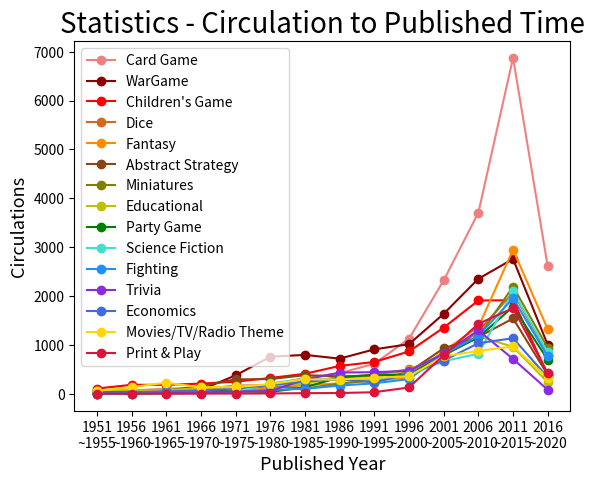

Write Python code to recreate this figure.
import matplotlib.pyplot as plt

year_published = ["1951\n~1955", "1956\n~1960", "1961\n~1965", "1966\n~1970", "1971\n~1975",
                  "1976\n~1980", "1981\n~1985", "1986\n~1990", "1991\n~1995", "1996\n~2000",
                  "2001\n~2005", "2006\n~2010", "2011\n~2015", "2016\n~2020"]

card_game = [67, 66, 104, 117, 132, 175, 324, 420, 614, 1124, 2320, 3704, 6876, 2604]
wargame = [4, 9, 32, 78, 375, 756, 795, 718, 908, 1014, 1635, 2352, 2758, 1000]
childrens_game = [106, 182, 182, 207, 246, 322, 408, 569, 650, 865, 1352, 1908, 1913, 396]
dice = [52, 65, 58, 85, 166, 174, 232, 343, 389, 501, 757, 1276, 2071, 802]
fantasy = [4, 7, 6, 8, 33, 121, 174, 212, 267, 336, 874, 1365, 2948, 1321]
abstract_strategy = [26, 33, 64, 158, 294, 300, 379, 356, 357, 448, 927, 1161, 1541, 385]
miniatures = [1, 0, 19, 26, 78, 162, 105, 208, 280, 417, 781, 1162, 2193, 939]
educational = [63, 68, 69, 121, 149, 160, 208, 330, 333, 479, 800, 1178, 959, 234]
party_game = [41, 25, 24, 55, 50, 36, 131, 334, 386, 378, 798, 1151, 1780, 695]
science_fiction = [13, 5, 18, 22, 42, 211, 307, 284, 290, 380, 664, 820, 2094, 848]
fighting = [2, 4, 9, 12, 35, 80, 101, 167, 213, 300, 813, 1182, 1954, 762]
trivia = [39, 28, 35, 42, 44, 55, 287, 433, 441, 468, 819, 1295, 712, 80]
economics = [18, 28, 49, 56, 116, 177, 252, 296, 233, 406, 679, 1033, 1137, 336]
#Movies/TV/Radio Theme
mtr_theme = [58, 135, 225, 130, 134, 196, 294, 289, 326, 356, 767, 875, 969, 323]
print_and_play = [0, 0, 1, 3, 3, 5, 12, 14, 31, 128, 787, 1430, 1753, 414]

plt.plot(year_published, card_game, 'o-', label = 'Card Game', color = 'lightcoral')
plt.plot(year_published, wargame, 'o-', label = 'WarGame', color = 'darkred')
plt.plot(year_published, childrens_game, 'o-', label = "Children's Game", color = 'red')
plt.plot(year_published, dice, 'o-', label = 'Dice', color = 'chocolate')
plt.plot(year_published, fantasy, 'o-', label = 'Fantasy', color = 'darkorange')
plt.plot(year_published, abstract_strategy, 'o-', label = 'Abstract Strategy', color = 'saddlebrown')
plt.plot(year_published, miniatures, 'o-', label = 'Miniatures', color = 'olive')
plt.plot(year_published, educational, 'o-', label = 'Educational', color = 'y')
plt.plot(year_published, party_game, 'o-', label = 'Party Game', color = 'green')
plt.plot(year_published, science_fiction, 'o-', label = 'Science Fiction', color = 'turquoise')
plt.plot(year_published, fighting, 'o-', label = 'Fighting', color = 'dodgerblue')
plt.plot(year_published, trivia, 'o-', label = 'Trivia', color = 'blueviolet')
plt.plot(year_published, economics, 'o-', label = 'Economics', color = 'royalblue')
plt.plot(year_published, mtr_theme, 'o-', label = 'Movies/TV/Radio Theme', color = 'gold')
plt.plot(year_published, print_and_play, 'o-', label = 'Print & Play', color = 'crimson')

plt.legend(loc = "best", fontsize = 10)
plt.title("Statistics - Circulation to Published Time", fontsize = 20)
plt.xlabel("Published Year", fontsize = 13)
plt.ylabel("Circulations", fontsize = 13)
plt.show()
